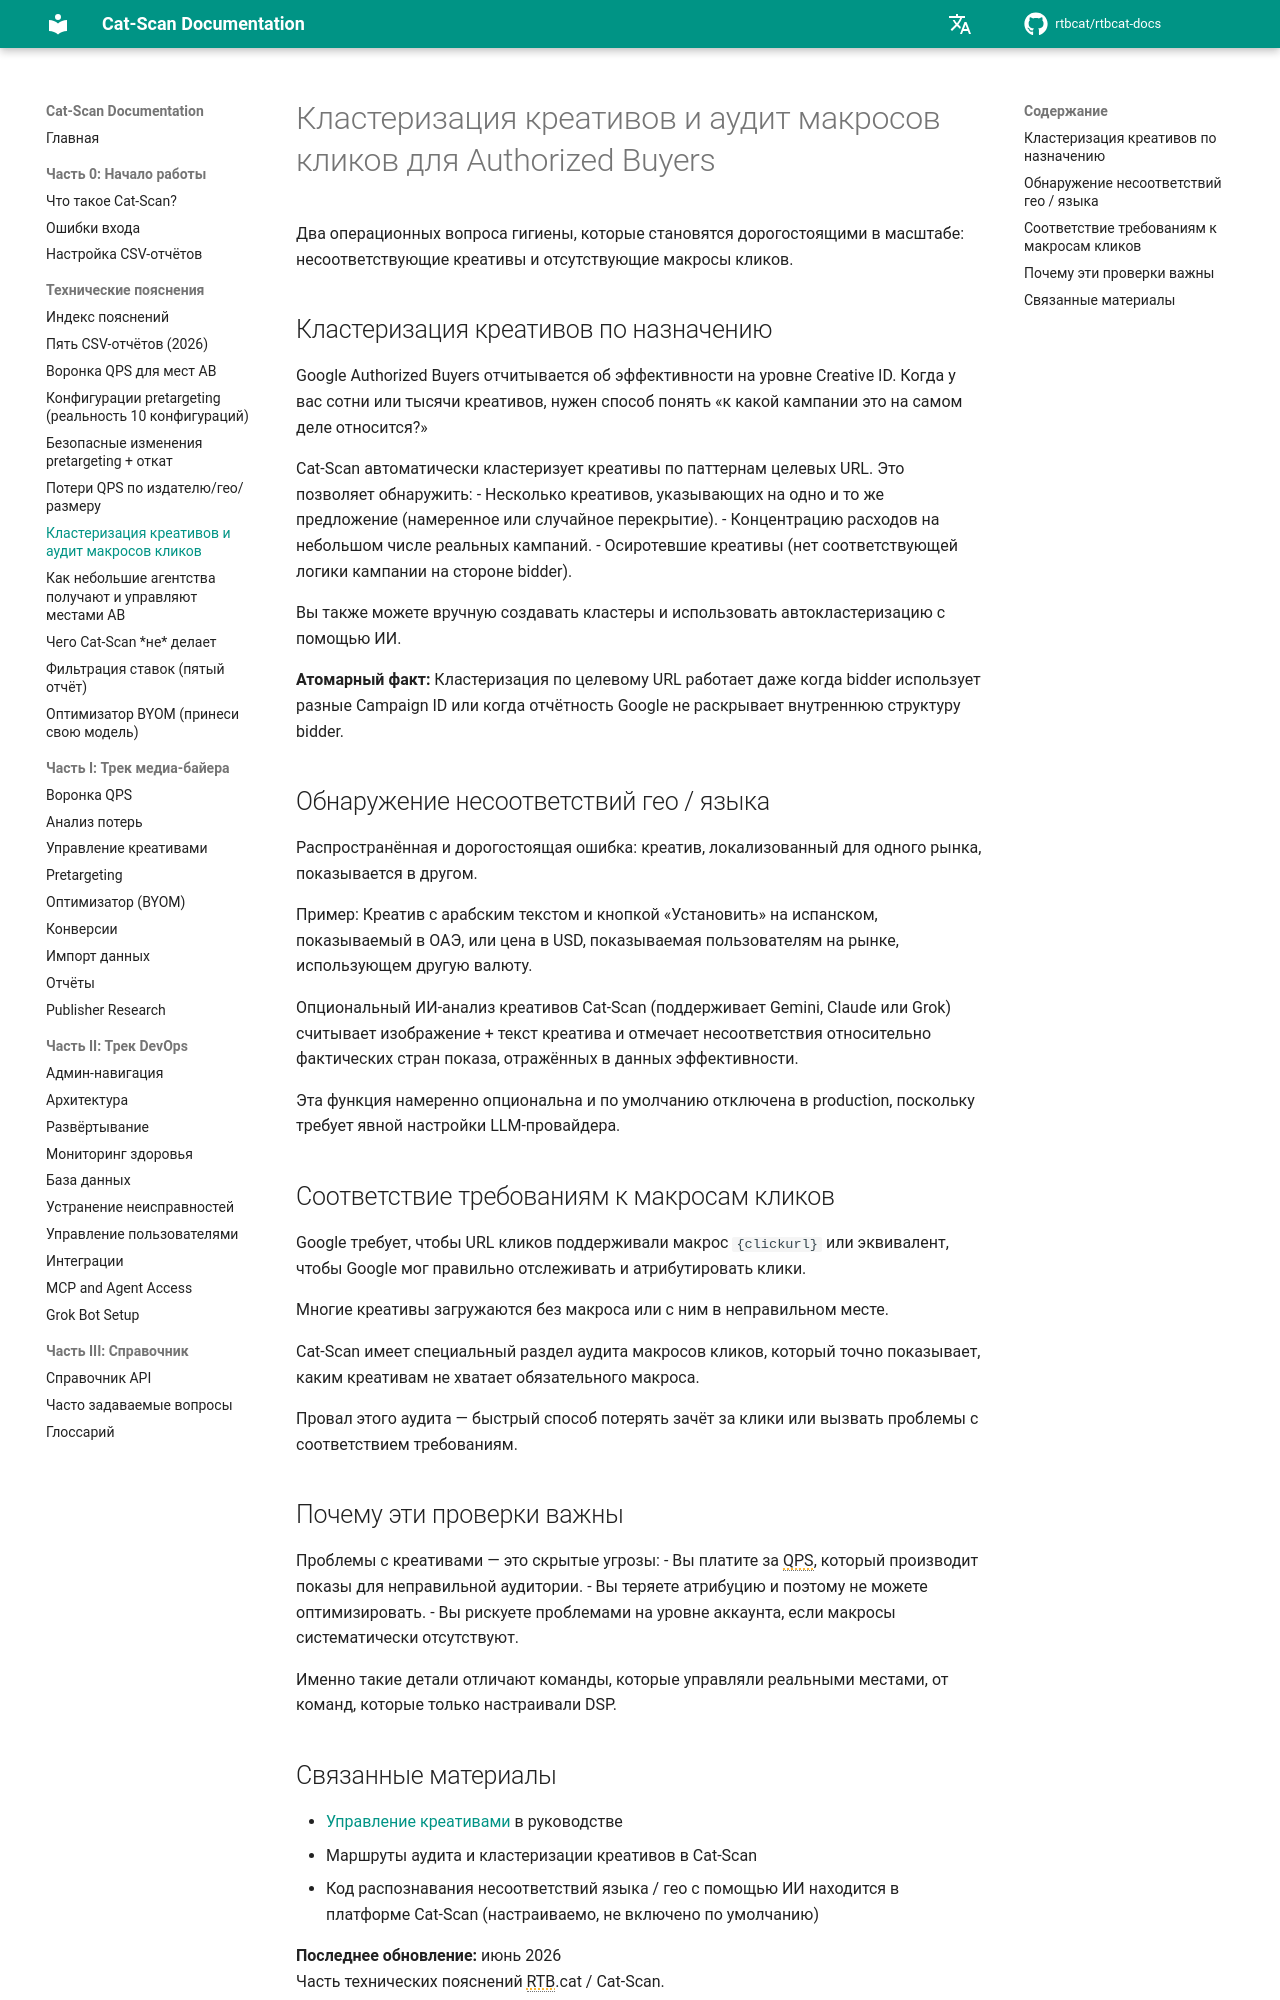

repository: rtbcat/rtbcat-docs · page: ru/explainers/creative-clustering-click-macros/index.html · generator: mkdocs

---
title: "Кластеризация креативов и макросы кликов: Authorized Buyers"
description: "Google требует макрос клика для каждого креатива; Cat-Scan проверяет отсутствующие макросы и кластеризует креативы по целевому URL для выявления несоответствий по гео и языку."
---

# Кластеризация креативов и аудит макросов кликов для Authorized Buyers

Два операционных вопроса гигиены, которые становятся дорогостоящими в масштабе: несоответствующие креативы и отсутствующие макросы кликов.

## Кластеризация креативов по назначению

Google Authorized Buyers отчитывается об эффективности на уровне Creative ID. Когда у вас сотни или тысячи креативов, нужен способ понять «к какой кампании это на самом деле относится?»

Cat-Scan автоматически кластеризует креативы по паттернам целевых URL. Это позволяет обнаружить:
- Несколько креативов, указывающих на одно и то же предложение (намеренное или случайное перекрытие).
- Концентрацию расходов на небольшом числе реальных кампаний.
- Осиротевшие креативы (нет соответствующей логики кампании на стороне bidder).

Вы также можете вручную создавать кластеры и использовать автокластеризацию с помощью ИИ.

**Атомарный факт:** Кластеризация по целевому URL работает даже когда bidder использует разные Campaign ID или когда отчётность Google не раскрывает внутреннюю структуру bidder.

## Обнаружение несоответствий гео / языка

Распространённая и дорогостоящая ошибка: креатив, локализованный для одного рынка, показывается в другом.

Пример: Креатив с арабским текстом и кнопкой «Установить» на испанском, показываемый в ОАЭ, или цена в USD, показываемая пользователям на рынке, использующем другую валюту.

Опциональный ИИ-анализ креативов Cat-Scan (поддерживает Gemini, Claude или Grok) считывает изображение + текст креатива и отмечает несоответствия относительно фактических стран показа, отражённых в данных эффективности.

Эта функция намеренно опциональна и по умолчанию отключена в production, поскольку требует явной настройки LLM-провайдера.

## Соответствие требованиям к макросам кликов

Google требует, чтобы URL кликов поддерживали макрос `{clickurl}` или эквивалент, чтобы Google мог правильно отслеживать и атрибутировать клики.

Многие креативы загружаются без макроса или с ним в неправильном месте.

Cat-Scan имеет специальный раздел аудита макросов кликов, который точно показывает, каким креативам не хватает обязательного макроса.

Провал этого аудита — быстрый способ потерять зачёт за клики или вызвать проблемы с соответствием требованиям.

## Почему эти проверки важны

Проблемы с креативами — это скрытые угрозы:
- Вы платите за QPS, который производит показы для неправильной аудитории.
- Вы теряете атрибуцию и поэтому не можете оптимизировать.
- Вы рискуете проблемами на уровне аккаунта, если макросы систематически отсутствуют.

Именно такие детали отличают команды, которые управляли реальными местами, от команд, которые только настраивали DSP.
